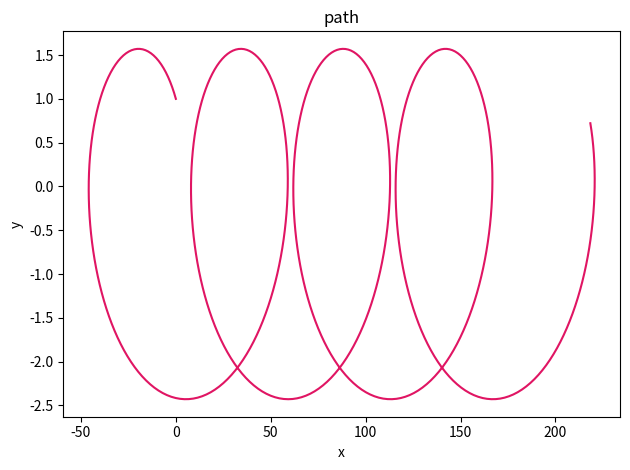

Python code for this plot:
import pandas as pd
import numpy as np
from numpy import random
import matplotlib.pyplot as plt
import math
from mpl_toolkits import mplot3d

color_list =["#3eb991","#e9a820","#e01563","#edb196","#6ecadc","#1f94ac","#ae9a6a","#ccb8a6","#343a44"]

# defining function for diffusion in 3D over time
def calculate_diffusion(total_time, delta_T):
    
    # defining variables
    v = 1; 
    gamma = -1; 

    temp_X, temp_Y, delta_X, delta_Y = 0, 0, 0, 0; 
    start_X, start_Y = 0, 1; 

    temp_theta, delta_theta = 0, 0; 
    start_theta = 0; 

    # starting point defined as (start_X, start_Y, start_Z)
    X = np.array([start_X]); 
    Y = np.array([start_Y]); 
    theta = np.array([start_theta]); 

    # defining starting position of the particle
    temp_X = start_X; 
    temp_Y = start_Y; 
    temp_theta = start_theta; 

    index = 0; 

    omega = 0.75; 

    for time in np.arange(0, total_time - delta_T, delta_T): 

        # solving change in position for each dimension
        delta_X = v * delta_T * np.cos(0.5 * gamma * time + omega + start_theta) + gamma * Y[index]; 
        delta_Y = v * delta_T * np.sin(0.5 * gamma * time + omega + start_theta); 

        # using a temporary variable to track position and angle
        temp_X += delta_X; 
        temp_Y += delta_Y; 
        temp_theta += delta_theta; 

        # appending new position to arrays storing position over time
        X = np.append(X, [temp_X]); 
        Y = np.append(Y, [temp_Y]); 
    
        index += 1; 
    
    return X, Y; # returning coordinates and diffusion coefficient (for comparison later)

# defining variables to pass into our function
total_time = 50; 
delta_T = 0.1; 

# storing objects returned by function
X, Y = calculate_diffusion(total_time, delta_T); 

# 3D graphing definitions 
fig, ax = plt.subplots()

plt.tight_layout(); 

plt.plot(X, Y, color_list[2]); # graphing line using color in colorlist (defined in the includes)

plt.xlabel('x')
plt.ylabel('y')
ax.set_title("path")
plt.tight_layout()

print(X); 